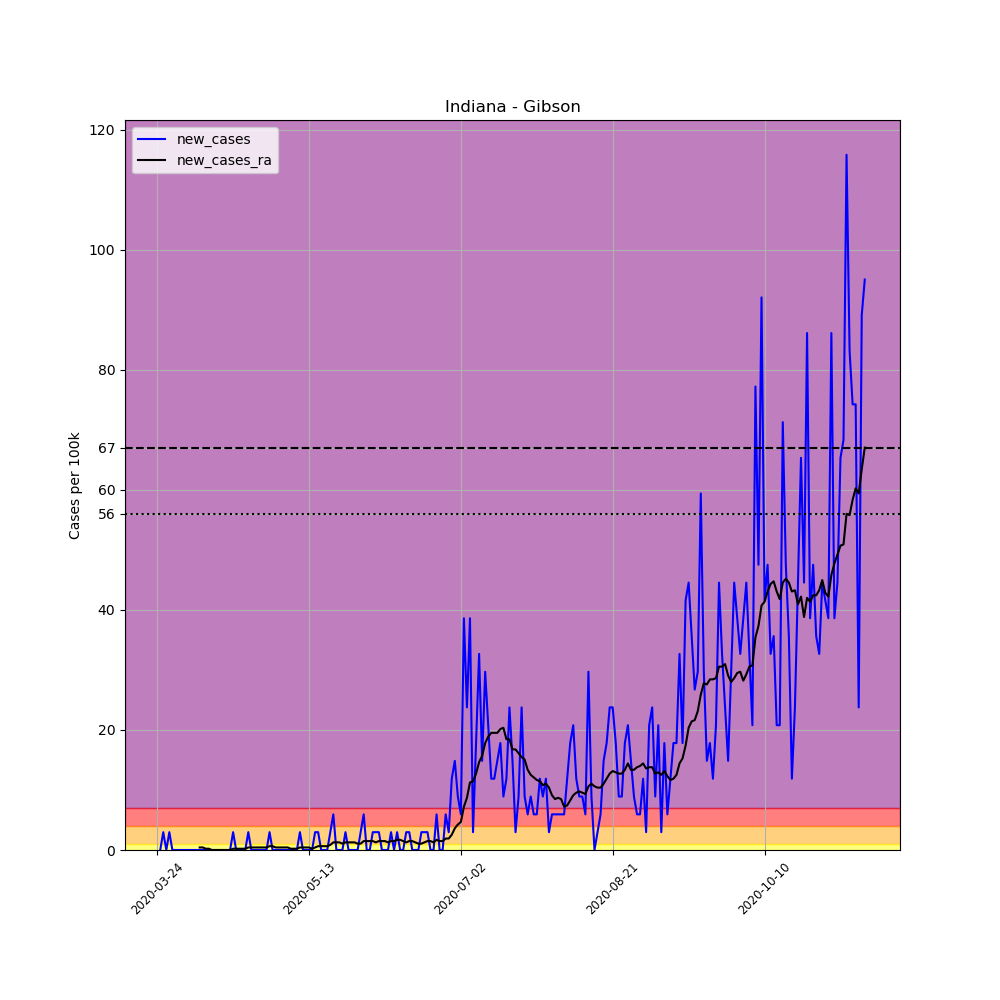

Values plotted in this chart, from the file beside it:
, date, county, state, fips, cases, deaths, COUNTY, STNAME, CTYNAME, POPESTIMATE2019, per_100k, new_cases, new_cases_ra
300177, 2020-03-24, Gibson, Indiana, 18051, 2, 0, 51, Indiana, Gibson, 33659, 5.942, , 
300178, 2020-03-25, Gibson, Indiana, 18051, 2, 0, 51, Indiana, Gibson, 33659, 5.942, 0.0, 
300179, 2020-03-26, Gibson, Indiana, 18051, 3, 0, 51, Indiana, Gibson, 33659, 8.913, 2.971, 
300180, 2020-03-27, Gibson, Indiana, 18051, 3, 0, 51, Indiana, Gibson, 33659, 8.913, 0.0, 
300181, 2020-03-28, Gibson, Indiana, 18051, 4, 0, 51, Indiana, Gibson, 33659, 11.88, 2.971, 
300182, 2020-03-29, Gibson, Indiana, 18051, 4, 0, 51, Indiana, Gibson, 33659, 11.88, 0.0, 
300183, 2020-03-30, Gibson, Indiana, 18051, 4, 0, 51, Indiana, Gibson, 33659, 11.88, 0.0, 
300184, 2020-03-31, Gibson, Indiana, 18051, 4, 0, 51, Indiana, Gibson, 33659, 11.88, 0.0, 
300185, 2020-04-01, Gibson, Indiana, 18051, 4, 0, 51, Indiana, Gibson, 33659, 11.88, 0.0, 
300186, 2020-04-02, Gibson, Indiana, 18051, 4, 0, 51, Indiana, Gibson, 33659, 11.88, 0.0, 
300187, 2020-04-03, Gibson, Indiana, 18051, 4, 0, 51, Indiana, Gibson, 33659, 11.88, 0.0, 
300188, 2020-04-04, Gibson, Indiana, 18051, 4, 0, 51, Indiana, Gibson, 33659, 11.88, 0.0, 
300189, 2020-04-05, Gibson, Indiana, 18051, 4, 0, 51, Indiana, Gibson, 33659, 11.88, 0.0, 
300190, 2020-04-06, Gibson, Indiana, 18051, 4, 0, 51, Indiana, Gibson, 33659, 11.88, 0.0, 
300191, 2020-04-07, Gibson, Indiana, 18051, 4, 0, 51, Indiana, Gibson, 33659, 11.88, 0.0, 0.4244
300192, 2020-04-08, Gibson, Indiana, 18051, 4, 0, 51, Indiana, Gibson, 33659, 11.88, 0.0, 0.4244
300193, 2020-04-09, Gibson, Indiana, 18051, 4, 0, 51, Indiana, Gibson, 33659, 11.88, 0.0, 0.2122
300194, 2020-04-10, Gibson, Indiana, 18051, 4, 0, 51, Indiana, Gibson, 33659, 11.88, 0.0, 0.2122
300195, 2020-04-11, Gibson, Indiana, 18051, 4, 0, 51, Indiana, Gibson, 33659, 11.88, 0.0, 0.0
300196, 2020-04-12, Gibson, Indiana, 18051, 4, 0, 51, Indiana, Gibson, 33659, 11.88, 0.0, 0.0
300197, 2020-04-13, Gibson, Indiana, 18051, 4, 0, 51, Indiana, Gibson, 33659, 11.88, 0.0, 0.0
300198, 2020-04-14, Gibson, Indiana, 18051, 4, 0, 51, Indiana, Gibson, 33659, 11.88, 0.0, 0.0
300199, 2020-04-15, Gibson, Indiana, 18051, 4, 0, 51, Indiana, Gibson, 33659, 11.88, 0.0, 0.0
300200, 2020-04-16, Gibson, Indiana, 18051, 4, 0, 51, Indiana, Gibson, 33659, 11.88, 0.0, 0.0
300201, 2020-04-17, Gibson, Indiana, 18051, 4, 0, 51, Indiana, Gibson, 33659, 11.88, 0.0, 0.0
300202, 2020-04-18, Gibson, Indiana, 18051, 5, 0, 51, Indiana, Gibson, 33659, 14.85, 2.971, 0.2122
300203, 2020-04-19, Gibson, Indiana, 18051, 5, 0, 51, Indiana, Gibson, 33659, 14.85, 0.0, 0.2122
300204, 2020-04-20, Gibson, Indiana, 18051, 5, 0, 51, Indiana, Gibson, 33659, 14.85, 0.0, 0.2122
300205, 2020-04-21, Gibson, Indiana, 18051, 5, 0, 51, Indiana, Gibson, 33659, 14.85, 0.0, 0.2122
300206, 2020-04-22, Gibson, Indiana, 18051, 5, 0, 51, Indiana, Gibson, 33659, 14.85, 0.0, 0.2122
300207, 2020-04-23, Gibson, Indiana, 18051, 6, 0, 51, Indiana, Gibson, 33659, 17.83, 2.971, 0.4244
300208, 2020-04-24, Gibson, Indiana, 18051, 6, 0, 51, Indiana, Gibson, 33659, 17.83, 0.0, 0.4244
300209, 2020-04-25, Gibson, Indiana, 18051, 6, 0, 51, Indiana, Gibson, 33659, 17.83, 0.0, 0.4244
300210, 2020-04-26, Gibson, Indiana, 18051, 6, 0, 51, Indiana, Gibson, 33659, 17.83, 0.0, 0.4244
300211, 2020-04-27, Gibson, Indiana, 18051, 6, 0, 51, Indiana, Gibson, 33659, 17.83, 0.0, 0.4244
300212, 2020-04-28, Gibson, Indiana, 18051, 6, 0, 51, Indiana, Gibson, 33659, 17.83, 0.0, 0.4244
300213, 2020-04-29, Gibson, Indiana, 18051, 6, 0, 51, Indiana, Gibson, 33659, 17.83, 0.0, 0.4244
300214, 2020-04-30, Gibson, Indiana, 18051, 7, 0, 51, Indiana, Gibson, 33659, 20.8, 2.971, 0.6366
300215, 2020-05-01, Gibson, Indiana, 18051, 7, 0, 51, Indiana, Gibson, 33659, 20.8, 0.0, 0.6366
300216, 2020-05-02, Gibson, Indiana, 18051, 7, 0, 51, Indiana, Gibson, 33659, 20.8, 0.0, 0.4244
300217, 2020-05-03, Gibson, Indiana, 18051, 7, 0, 51, Indiana, Gibson, 33659, 20.8, 0.0, 0.4244
300218, 2020-05-04, Gibson, Indiana, 18051, 7, 0, 51, Indiana, Gibson, 33659, 20.8, 0.0, 0.4244
300219, 2020-05-05, Gibson, Indiana, 18051, 7, 0, 51, Indiana, Gibson, 33659, 20.8, 0.0, 0.4244
300220, 2020-05-06, Gibson, Indiana, 18051, 7, 0, 51, Indiana, Gibson, 33659, 20.8, 0.0, 0.4244
300221, 2020-05-07, Gibson, Indiana, 18051, 7, 0, 51, Indiana, Gibson, 33659, 20.8, 0.0, 0.2122
300222, 2020-05-08, Gibson, Indiana, 18051, 7, 0, 51, Indiana, Gibson, 33659, 20.8, 0.0, 0.2122
300223, 2020-05-09, Gibson, Indiana, 18051, 7, 0, 51, Indiana, Gibson, 33659, 20.8, 0.0, 0.2122
300224, 2020-05-10, Gibson, Indiana, 18051, 8, 0, 51, Indiana, Gibson, 33659, 23.77, 2.971, 0.4244
300225, 2020-05-11, Gibson, Indiana, 18051, 8, 0, 51, Indiana, Gibson, 33659, 23.77, 0.0, 0.4244
300226, 2020-05-12, Gibson, Indiana, 18051, 8, 0, 51, Indiana, Gibson, 33659, 23.77, 0.0, 0.4244
300227, 2020-05-13, Gibson, Indiana, 18051, 8, 0, 51, Indiana, Gibson, 33659, 23.77, 0.0, 0.4244
300228, 2020-05-14, Gibson, Indiana, 18051, 8, 0, 51, Indiana, Gibson, 33659, 23.77, 0.0, 0.2122
300229, 2020-05-15, Gibson, Indiana, 18051, 9, 0, 51, Indiana, Gibson, 33659, 26.74, 2.971, 0.4244
300230, 2020-05-16, Gibson, Indiana, 18051, 10, 0, 51, Indiana, Gibson, 33659, 29.71, 2.971, 0.6366
300231, 2020-05-17, Gibson, Indiana, 18051, 10, 0, 51, Indiana, Gibson, 33659, 29.71, 0.0, 0.6366
300232, 2020-05-18, Gibson, Indiana, 18051, 10, 0, 51, Indiana, Gibson, 33659, 29.71, 0.0, 0.6366
300233, 2020-05-19, Gibson, Indiana, 18051, 10, 0, 51, Indiana, Gibson, 33659, 29.71, 0.0, 0.6366
300234, 2020-05-20, Gibson, Indiana, 18051, 11, 0, 51, Indiana, Gibson, 33659, 32.68, 2.971, 0.8488
300235, 2020-05-21, Gibson, Indiana, 18051, 13, 1, 51, Indiana, Gibson, 33659, 38.62, 5.942, 1.273
300236, 2020-05-22, Gibson, Indiana, 18051, 13, 1, 51, Indiana, Gibson, 33659, 38.62, 0.0, 1.273
... 174 more rows
